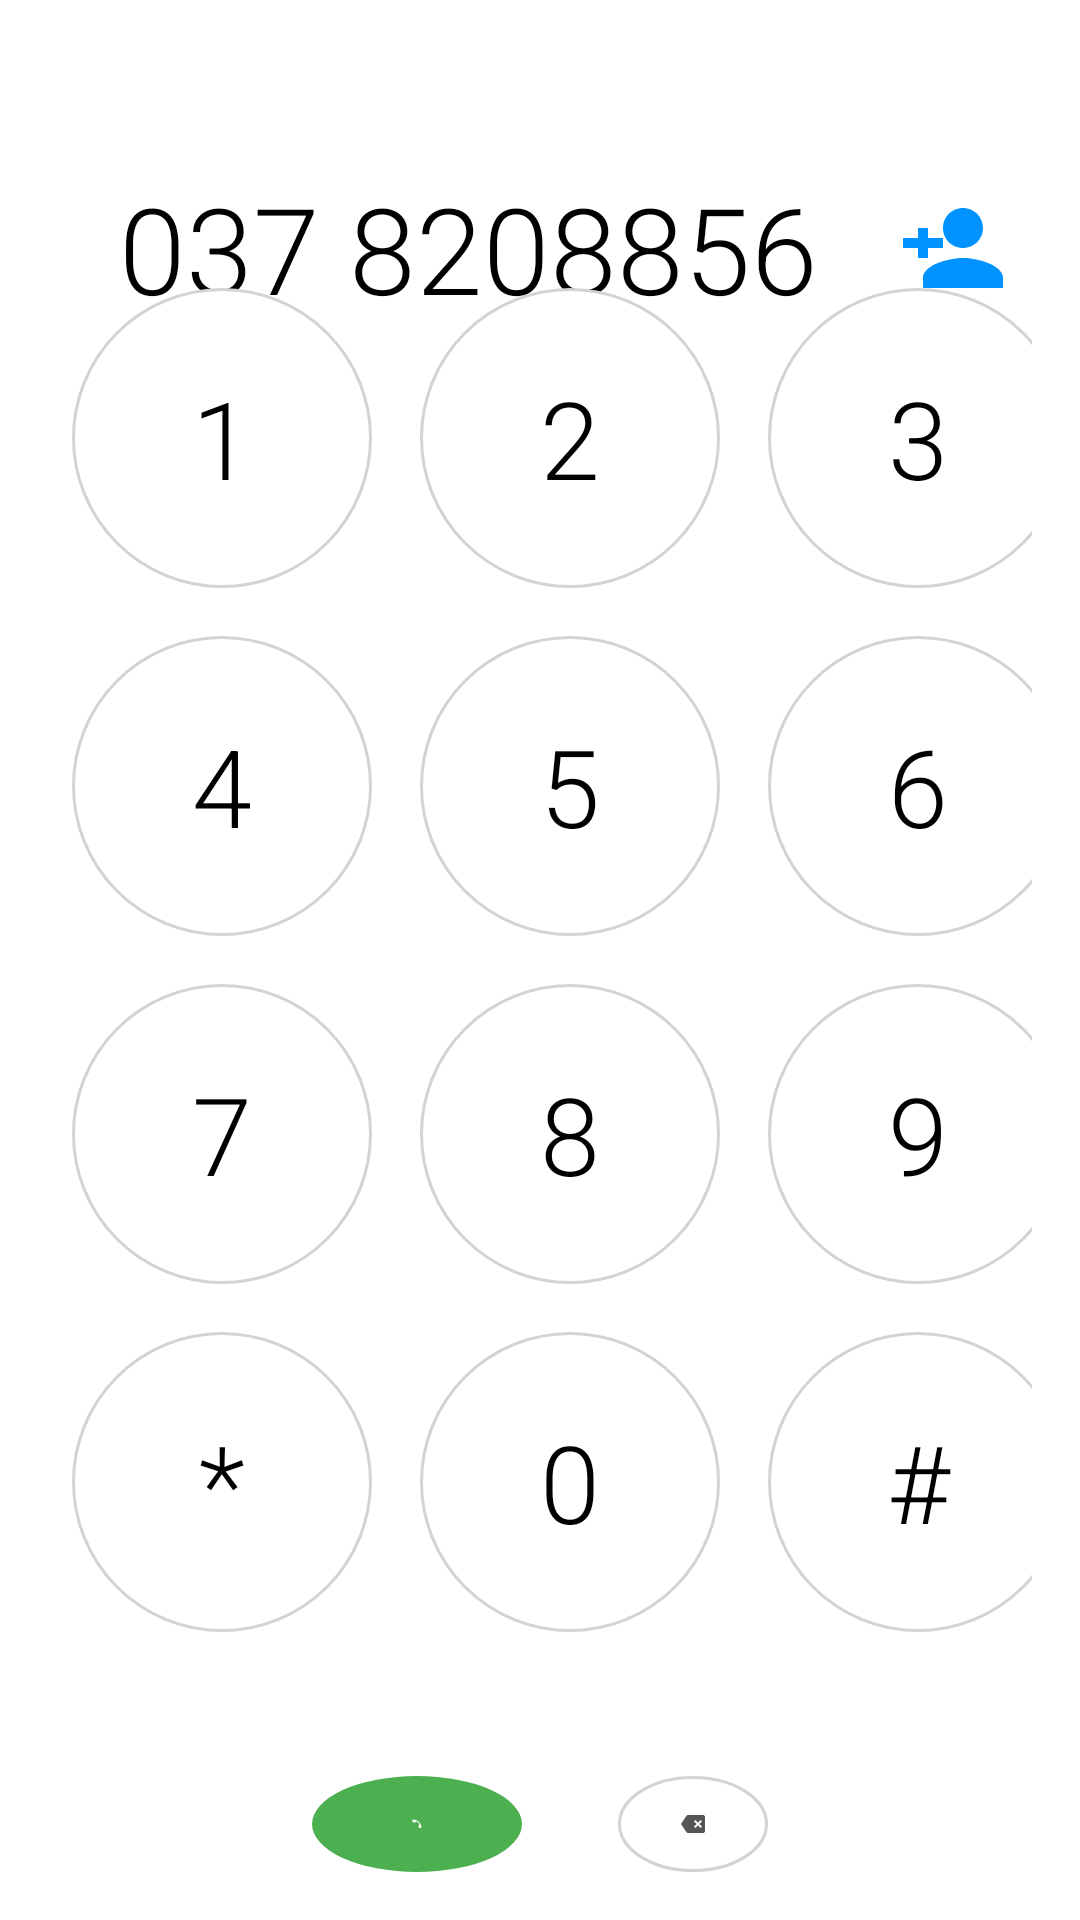

Here is an Android app screen rendered from its layout file. Give the layout XML and the strings, colors and styles it references.
<!-- AndroidManifest.xml: application theme Theme.MidtermExercise -->
<!-- res/layout/fragment_dialpad.xml -->
<?xml version="1.0" encoding="utf-8"?>
<RelativeLayout xmlns:android="http://schemas.android.com/apk/res/android"
    android:layout_width="match_parent"
    android:layout_height="match_parent"
    android:background="@color/white"
    android:padding="16dp">

    
    <LinearLayout
        android:id="@+id/header_layout"
        android:layout_width="match_parent"
        android:layout_height="wrap_content"
        android:orientation="horizontal"
        android:gravity="center_vertical"
        android:paddingTop="40dp"
        android:paddingBottom="60dp">

        <TextView
            android:id="@+id/tv_phone_number"
            android:layout_width="0dp"
            android:layout_height="wrap_content"
            android:layout_weight="1"
            android:text="037 8208856"
            android:textColor="@color/black"
            android:textSize="40sp"
            android:gravity="center"
            android:fontFamily="sans-serif-light" />

        <ImageView
            android:id="@+id/btn_add_contact"
            android:layout_width="40dp"
            android:layout_height="40dp"
            android:src="@drawable/ic_add_contact"
            android:tint="@color/primary"
            android:contentDescription="Add Contact"
            android:layout_marginEnd="8dp" />
    </LinearLayout>

    
    <GridLayout
        android:id="@+id/dialpad_grid"
        android:layout_width="match_parent"
        android:layout_height="wrap_content"
        android:layout_centerVertical="true"
        android:layout_marginTop="20dp"
        android:columnCount="3"
        android:rowCount="4">

        <TextView
            android:id="@+id/btn_1"
            style="@style/DialpadButton"
            android:text="1" />

        <TextView
            android:id="@+id/btn_2"
            style="@style/DialpadButton"
            android:text="2" />

        <TextView
            android:id="@+id/btn_3"
            style="@style/DialpadButton"
            android:text="3" />

        <TextView
            android:id="@+id/btn_4"
            style="@style/DialpadButton"
            android:text="4" />

        <TextView
            android:id="@+id/btn_5"
            style="@style/DialpadButton"
            android:text="5" />

        <TextView
            android:id="@+id/btn_6"
            style="@style/DialpadButton"
            android:text="6" />

        <TextView
            android:id="@+id/btn_7"
            style="@style/DialpadButton"
            android:text="7" />

        <TextView
            android:id="@+id/btn_8"
            style="@style/DialpadButton"
            android:text="8" />

        <TextView
            android:id="@+id/btn_9"
            style="@style/DialpadButton"
            android:text="9" />

        <TextView
            android:id="@+id/btn_star"
            style="@style/DialpadButton"
            android:text="*" />

        <TextView
            android:id="@+id/btn_0"
            style="@style/DialpadButton"
            android:text="0" />

        <TextView
            android:id="@+id/btn_hash"
            style="@style/DialpadButton"
            android:text="#" />
    </GridLayout>

    
    <RelativeLayout
        android:id="@+id/action_buttons"
        android:layout_width="match_parent"
        android:layout_height="wrap_content"
        android:layout_below="@id/dialpad_grid"
        android:layout_marginTop="40dp"
        android:gravity="center_horizontal">

        
        <ImageView
            android:id="@+id/btn_call"
            android:layout_width="70dp"
            android:layout_height="70dp"
            android:layout_centerHorizontal="true"
            android:background="@drawable/bg_call_button"
            android:contentDescription="Call"
            android:padding="18dp"
            android:src="@drawable/ic_call"
            android:tint="@color/white"
            android:scaleType="centerInside"
            android:clickable="true"
            android:focusable="true" />

        
        <ImageView
            android:id="@+id/btn_backspace"
            android:layout_width="50dp"
            android:layout_height="50dp"
            android:layout_toRightOf="@id/btn_call"
            android:layout_marginStart="32dp"
            android:layout_alignBottom="@id/btn_call"
            android:background="@drawable/bg_backspace_button"
            android:contentDescription="Backspace"
            android:padding="12dp"
            android:scaleType="fitCenter"
            android:src="@drawable/ic_backspace"
            android:tint="@color/dark_gray"
            android:clickable="true"
            android:focusable="true" />
    </RelativeLayout>

</RelativeLayout>
<!-- resources referenced by this layout -->
<resources>
  <color name="black">#FF000000</color>
  <color name="dark_gray">#555555</color>
  <color name="primary">#0092ff</color>
  <color name="white">#FFFFFFFF</color>
  <!-- drawable bg_backspace_button (drawable) -->
  <?xml version="1.0" encoding="utf-8"?>
  <selector xmlns:android="http://schemas.android.com/apk/res/android">
      
      <item android:state_pressed="true">
          <shape android:shape="oval">
              <solid android:color="@color/gray_light" />
              <stroke android:width="1dp" android:color="@color/gray" />
          </shape>
      </item>
  
      
      <item>
          <shape android:shape="oval">
              <solid android:color="@color/white" />
              <stroke android:width="1dp" android:color="@color/gray_light" />
          </shape>
      </item>
  </selector>
  <!-- drawable bg_call_button (drawable) -->
  <shape xmlns:android="http://schemas.android.com/apk/res/android" android:shape="oval">
      <solid android:color="@color/call_green" />
      <size android:width="70dp" android:height="70dp" />
      <corners android:radius="35dp" />
      <elevation android:value="4dp" />
  </shape>
  <!-- drawable ic_add_contact (drawable) -->
  <vector xmlns:android="http://schemas.android.com/apk/res/android"
      android:width="24dp" android:height="24dp"
      android:viewportWidth="24" android:viewportHeight="24">
      <path
          android:fillColor="@color/primary"
          android:pathData="M15,12c2.21,0 4,-1.79 4,-4s-1.79,-4 -4,-4 -4,1.79 -4,4 1.79,4 4,4zM6,8v2H3v2h3v2h2v-2h3v-2H8V8H6zm9,6c-2.67,0 -8,1.34 -8,4v2h16v-2c0,-2.66 -5.33,-4 -8,-4z"/>
  </vector>
  <!-- drawable ic_backspace (drawable) -->
  <vector xmlns:android="http://schemas.android.com/apk/res/android"
      android:width="24dp" android:height="24dp"
      android:viewportWidth="24" android:viewportHeight="24">
      <path
          android:fillColor="@color/dark_gray"
          android:pathData="M22,3H7c-0.69,0 -1.23,0.35 -1.59,0.88L0,12l5.41,8.12C5.77,20.65 6.31,21 7,21h15c1.1,0 2,-0.9 2,-2V5c0,-1.1 -0.9,-2 -2,-2zM19.59,16L17,13.41 14.41,16 13,14.59 15.59,12 13,9.41 14.41,8 17,10.59 19.59,8 21,9.41 18.41,12 21,14.59 19.59,16z"/>
  </vector>
  <!-- drawable ic_call (drawable) -->
  <vector xmlns:android="http://schemas.android.com/apk/res/android"
      android:width="24dp"
      android:height="24dp"
      android:viewportWidth="24"
      android:viewportHeight="24">
      <path
          android:fillColor="@color/primary"
          android:pathData="M6.62,10.79a15.053,15.053 0,0,0,6.59 6.59l2.2,-2.2a1,1 0,0,1,1.01,-0.24c1.12,0.37 2.33,0.57 3.58,0.57a1,1 0,0,1,1 1v3.5a1,1 0,0,1,-1 1A17,17 0,0,1,3,5a1,1 0,0,1,1,-1H7.5a1,1 0,0,1,1,1c0,1.25 0.2,2.46 0.57,3.58a1,1 0,0,1,-0.24,1.01l-2.21,2.2z"/>
  </vector>
  <style name="DialpadButton">
          <item name="android:layout_width">100dp</item>
          <item name="android:layout_height">100dp</item>
          <item name="android:layout_margin">8dp</item>
          <item name="android:background">@drawable/bg_dialpad_button</item>
          <item name="android:gravity">center</item>
          <item name="android:textColor">@color/black</item>
          <item name="android:textSize">36sp</item>
          <item name="android:fontFamily">sans-serif-light</item>
          <item name="android:clickable">true</item>
          <item name="android:focusable">true</item>
      </style>
  <style name="Theme.MidtermExercise" parent="Base.Theme.MidtermExercise" />
  <color name="gray_light">#D3D3D3</color>
  <color name="gray">#808080</color>
  <color name="call_green">#4CAF50</color>
  <style name="Base.Theme.MidtermExercise" parent="Theme.Material3.DayNight.NoActionBar">
          
          
      </style>
</resources>
